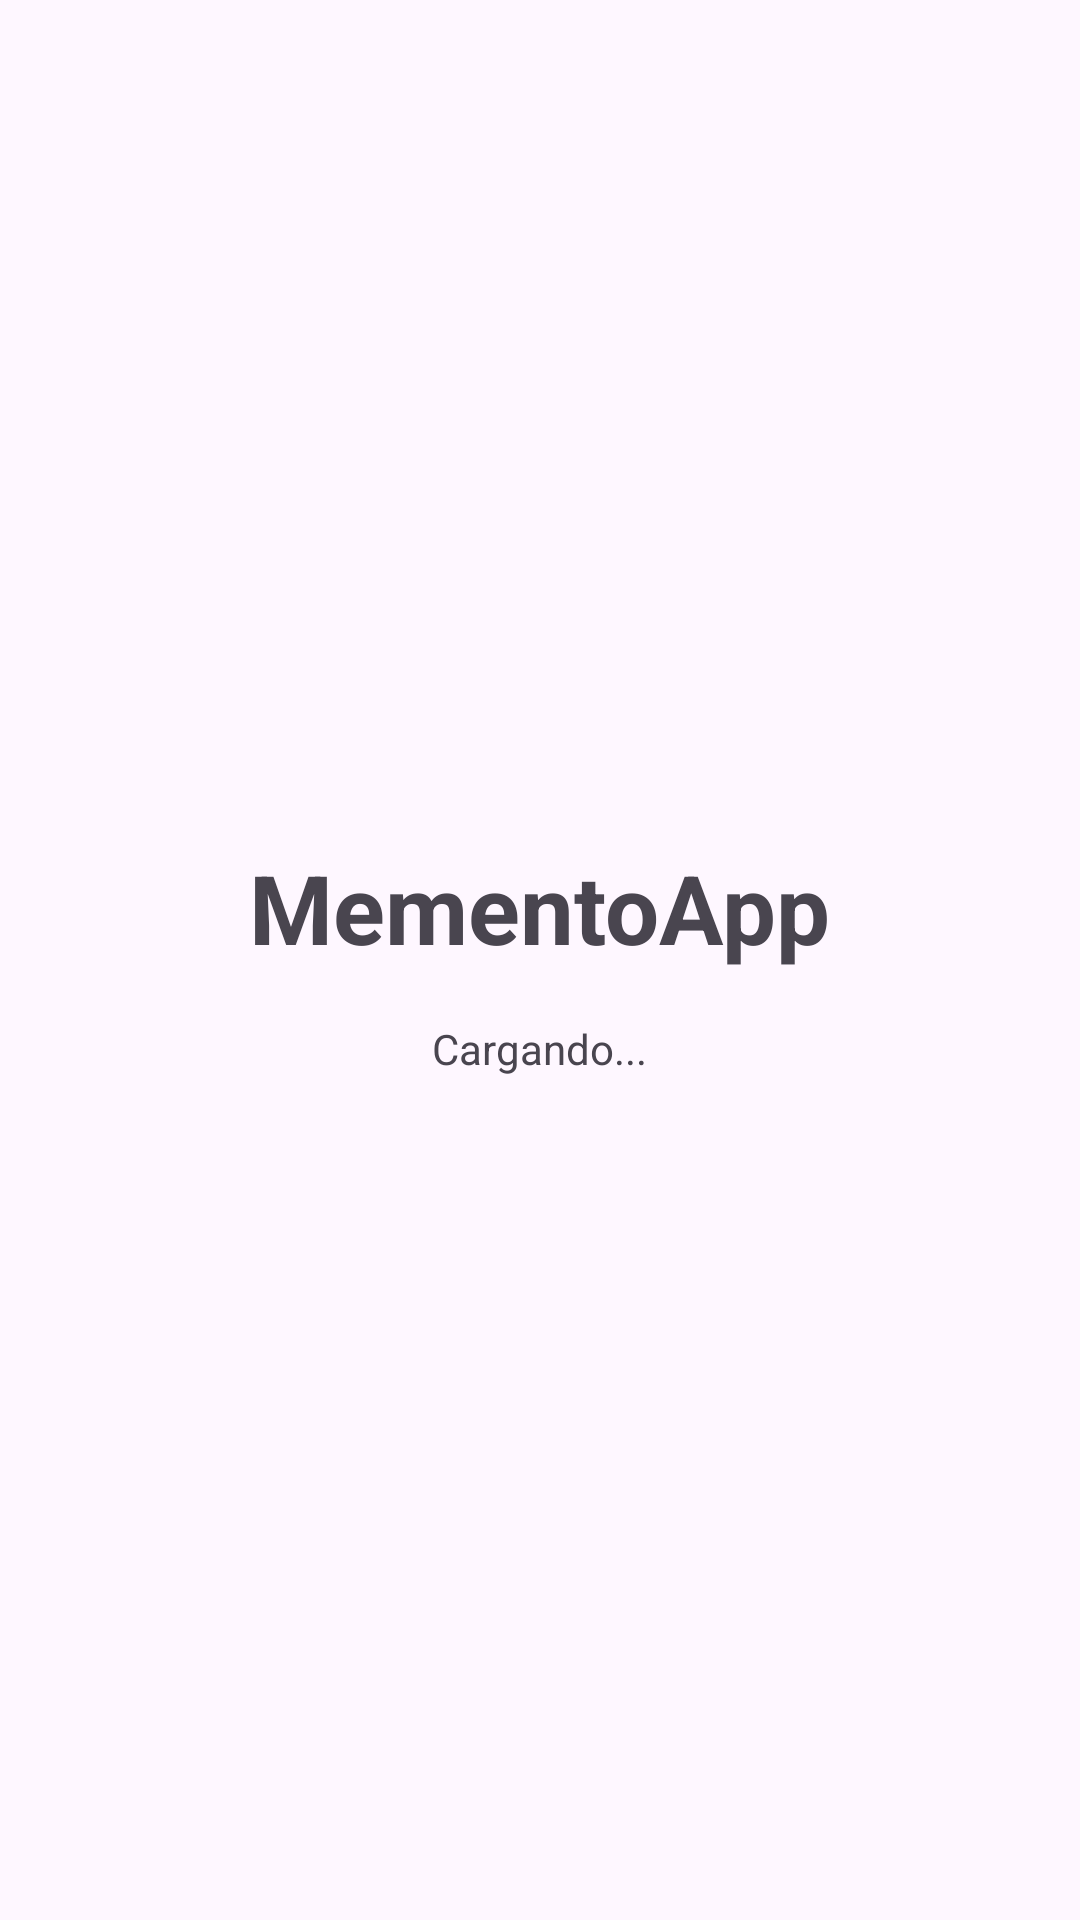

Write the Android layout XML for this screen, with the resource values it uses.
<!-- AndroidManifest.xml: application theme Theme.MementoApp -->
<!-- res/layout/fragment_splash.xml -->
<?xml version="1.0" encoding="utf-8"?>
<LinearLayout xmlns:android="http://schemas.android.com/apk/res/android"
    android:layout_width="match_parent"
    android:layout_height="match_parent"
    android:gravity="center"
    android:orientation="vertical">

    <TextView
        android:layout_width="wrap_content"
        android:layout_height="wrap_content"
        android:text="MementoApp"
        android:textSize="32sp"
        android:textStyle="bold" />

    <TextView
        android:layout_width="wrap_content"
        android:layout_height="wrap_content"
        android:text="Cargando..."
        android:layout_marginTop="16dp" />

</LinearLayout>
<!-- resources referenced by this layout -->
<resources>
  <style name="Theme.MementoApp" parent="Theme.Material3.DayNight.NoActionBar">
          
          <item name="colorPrimary">@color/purple_500</item>
          <item name="colorSecondary">@color/teal_200</item>
          <item name="colorTertiary">@color/purple_200</item>
      </style>
  <color name="purple_500">#FF6200EE</color>
  <color name="teal_200">#FF03DAC5</color>
  <color name="purple_200">#FFBB86FC</color>
</resources>
